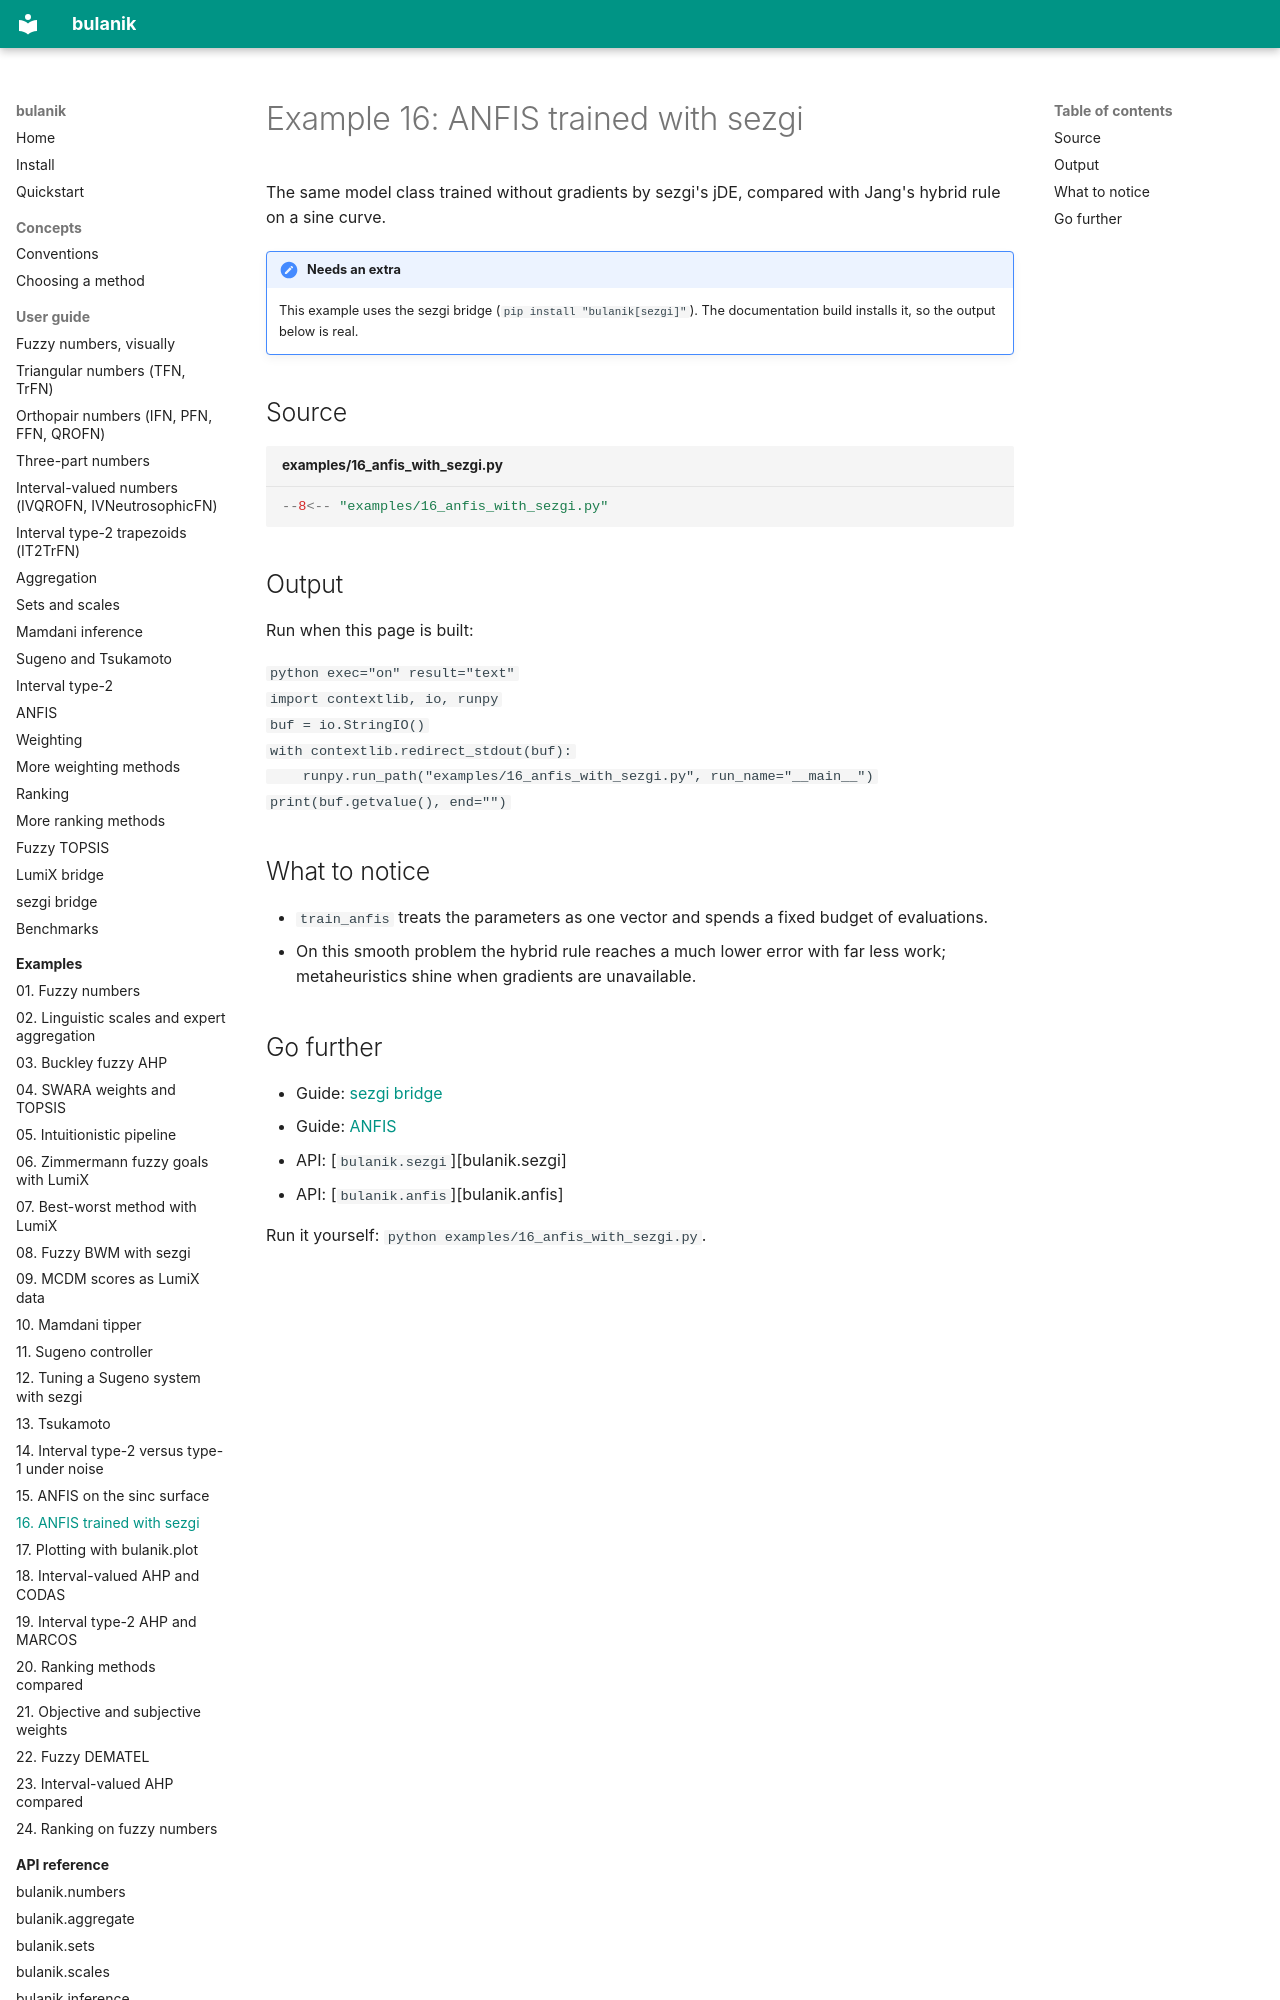

repository: tdelphi1981/bulanik · page: examples/16-anfis-with-sezgi/index.html · generator: mkdocs

# Example 16: ANFIS trained with sezgi

The same model class trained without gradients by sezgi's jDE, compared with Jang's hybrid rule on a sine curve.

!!! note "Needs an extra"
    This example uses the sezgi bridge (`pip install "bulanik[sezgi]"`). The documentation build installs it, so the output below is real.

## Source

```python title="examples/16_anfis_with_sezgi.py"
--8<-- "examples/16_anfis_with_sezgi.py"
```

## Output

Run when this page is built:

```python exec="on" result="text"
import contextlib, io, runpy
buf = io.StringIO()
with contextlib.redirect_stdout(buf):
    runpy.run_path("examples/16_anfis_with_sezgi.py", run_name="__main__")
print(buf.getvalue(), end="")
```

## What to notice

- `train_anfis` treats the parameters as one vector and spends a fixed budget of evaluations.
- On this smooth problem the hybrid rule reaches a much lower error with far less work; metaheuristics shine when gradients are unavailable.
